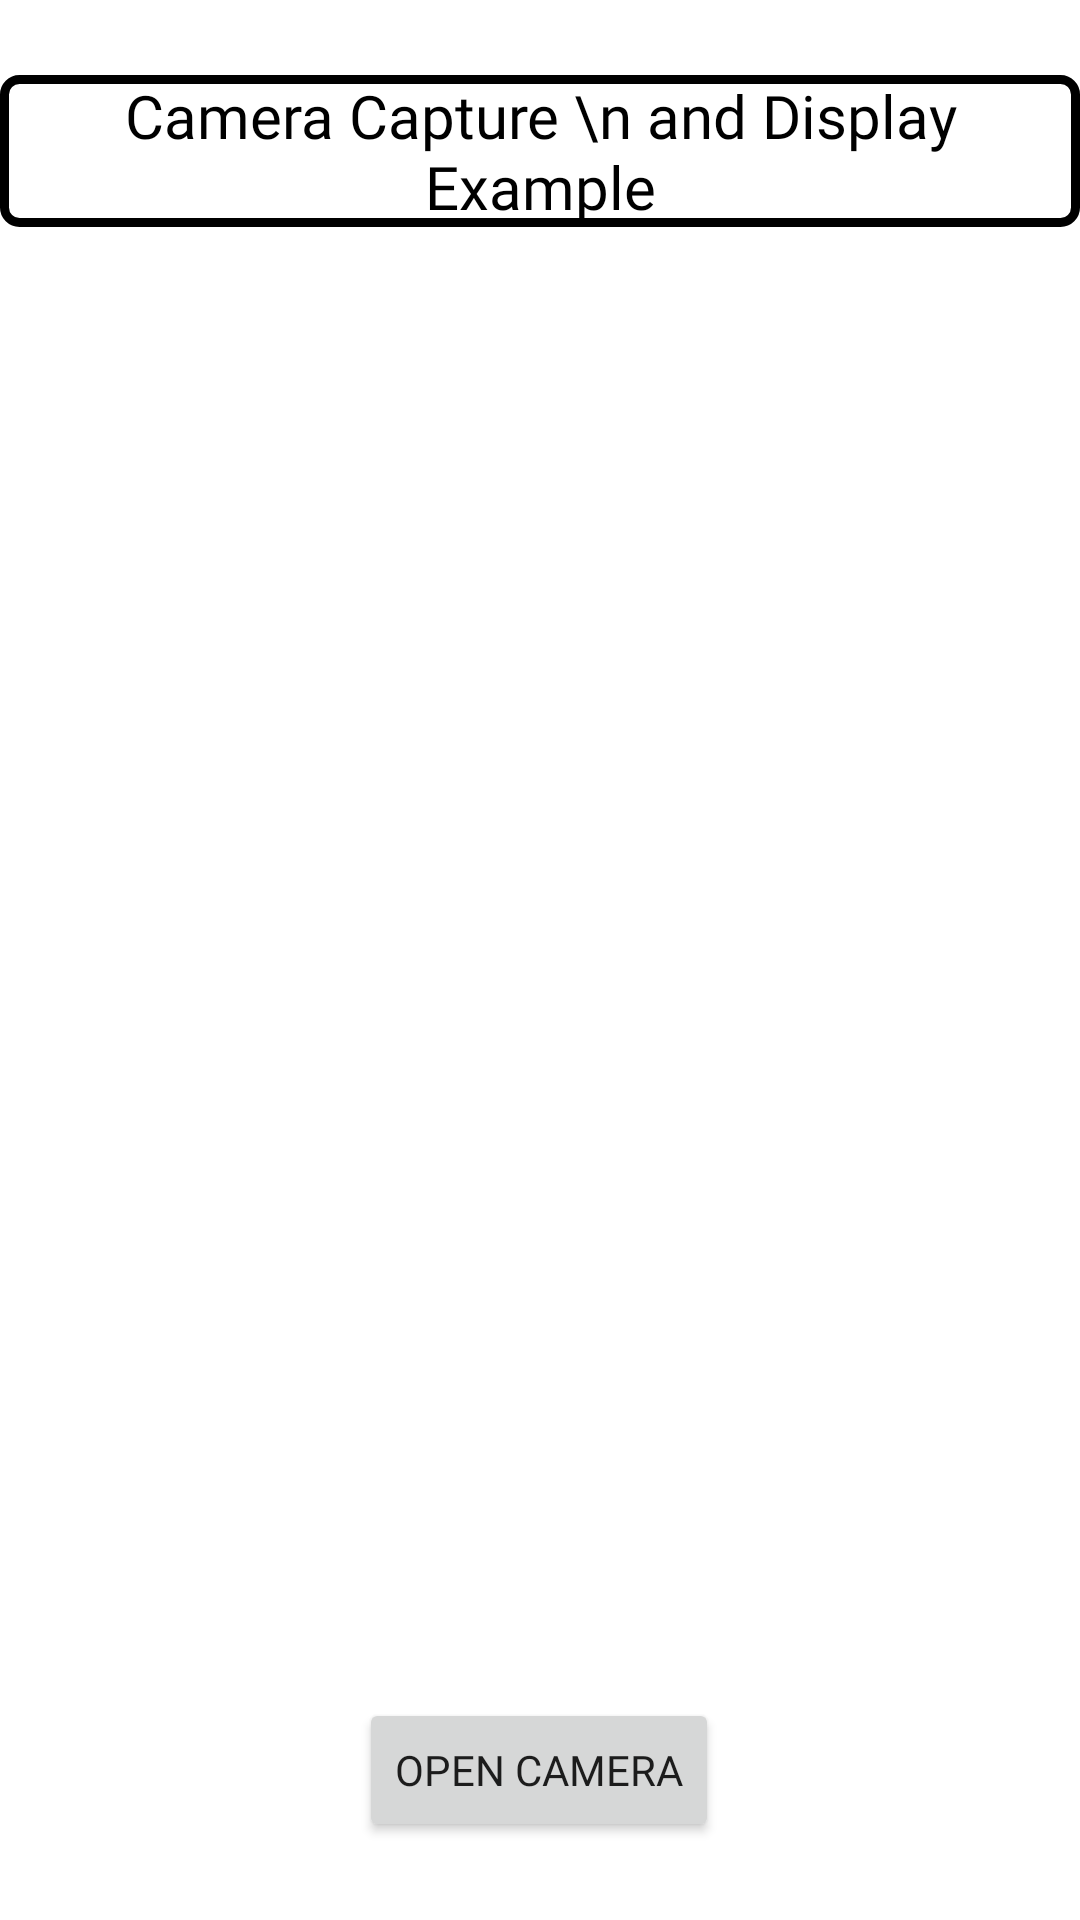

The Android layout XML behind this screen, and the referenced resources:
<!-- AndroidManifest.xml: application theme Theme.CollegeAndroidPrograms -->
<!-- res/layout/activity_camera_capture_example.xml -->
<?xml version="1.0" encoding="utf-8"?>
<androidx.constraintlayout.widget.ConstraintLayout
    xmlns:android="http://schemas.android.com/apk/res/android"
    xmlns:app="http://schemas.android.com/apk/res-auto"
    xmlns:tools="http://schemas.android.com/tools"
    android:layout_width="match_parent"
    android:layout_height="match_parent"
    tools:context=".Prac23_1CameraCaptureExample">

    <Button
        android:id="@+id/camera_button"
        android:layout_width="wrap_content"
        android:layout_height="wrap_content"
        android:layout_below="@+id/click_image"
        android:layout_alignParentStart="true"
        android:layout_alignParentEnd="true"
        android:layout_alignParentBottom="true"
        android:text="Open Camera"
        android:fontFamily="@font/secular_one"
        app:layout_constraintBottom_toBottomOf="parent"
        app:layout_constraintEnd_toEndOf="parent"
        app:layout_constraintHorizontal_bias="0.498"
        app:layout_constraintStart_toStartOf="parent"
        app:layout_constraintTop_toBottomOf="@+id/click_image" />

    <ImageView
        android:id="@+id/click_image"
        android:layout_width="320dp"
        android:layout_height="439dp"
        android:layout_alignParentTop="true"
        android:layout_alignParentEnd="true"
        app:layout_constraintBottom_toBottomOf="parent"
        app:layout_constraintEnd_toEndOf="parent"
        app:layout_constraintHorizontal_bias="0.494"
        app:layout_constraintStart_toStartOf="parent"
        app:layout_constraintTop_toTopOf="parent" />

    <TextView
        android:id="@+id/textView22"
        android:layout_width="wrap_content"
        android:layout_height="wrap_content"
        android:text="Camera Capture \n and Display Example"
        android:textAlignment="center"
        android:textColor="@color/black"
        android:textSize="20sp"
        android:fontFamily="@font/secular_one"
        android:background="@drawable/rectangle"
        android:paddingRight="5dp"
        android:paddingLeft="5dp"
        app:layout_constraintBottom_toTopOf="@+id/click_image"
        app:layout_constraintEnd_toEndOf="parent"
        app:layout_constraintStart_toStartOf="parent"
        app:layout_constraintTop_toTopOf="parent" />

</androidx.constraintlayout.widget.ConstraintLayout>
<!-- resources referenced by this layout -->
<resources>
  <color name="black">#FF000000</color>
  <!-- drawable rectangle (drawable) -->
  <?xml version="1.0" encoding="utf-8"?>
  <shape xmlns:android="http://schemas.android.com/apk/res/android"
      android:shape="rectangle" >
  
      
      <solid
          android:color="#00000000" >
      </solid>
  
      
      <stroke
          android:width="3dp"
          android:color="@color/black" >
      </stroke>
  
      
      <corners
          android:radius="5dp"   >
      </corners>
  
  </shape>
  <style name="Theme.CollegeAndroidPrograms" parent="Theme.MaterialComponents.Light.NoActionBar">
          
          <item name="colorPrimary">@color/purple_500</item>
          <item name="colorPrimaryVariant">@color/purple_700</item>
          <item name="colorOnPrimary">@color/white</item>
          
          <item name="colorSecondary">@color/teal_200</item>
          <item name="colorSecondaryVariant">@color/teal_700</item>
          <item name="colorOnSecondary">@color/black</item>
          
          <item name="android:statusBarColor" tools:targetApi="l">@color/black</item>
          
          <item name="color">@color/green</item>
      </style>
  <color name="purple_500">#FF6A5F</color>
  <color name="purple_700">#FF6A5F</color>
  <color name="white">#FFFFFFFF</color>
  <color name="teal_200">#0040FF</color>
  <color name="teal_700">#FF018786</color>
  <color name="green">#78FF00</color>
</resources>
